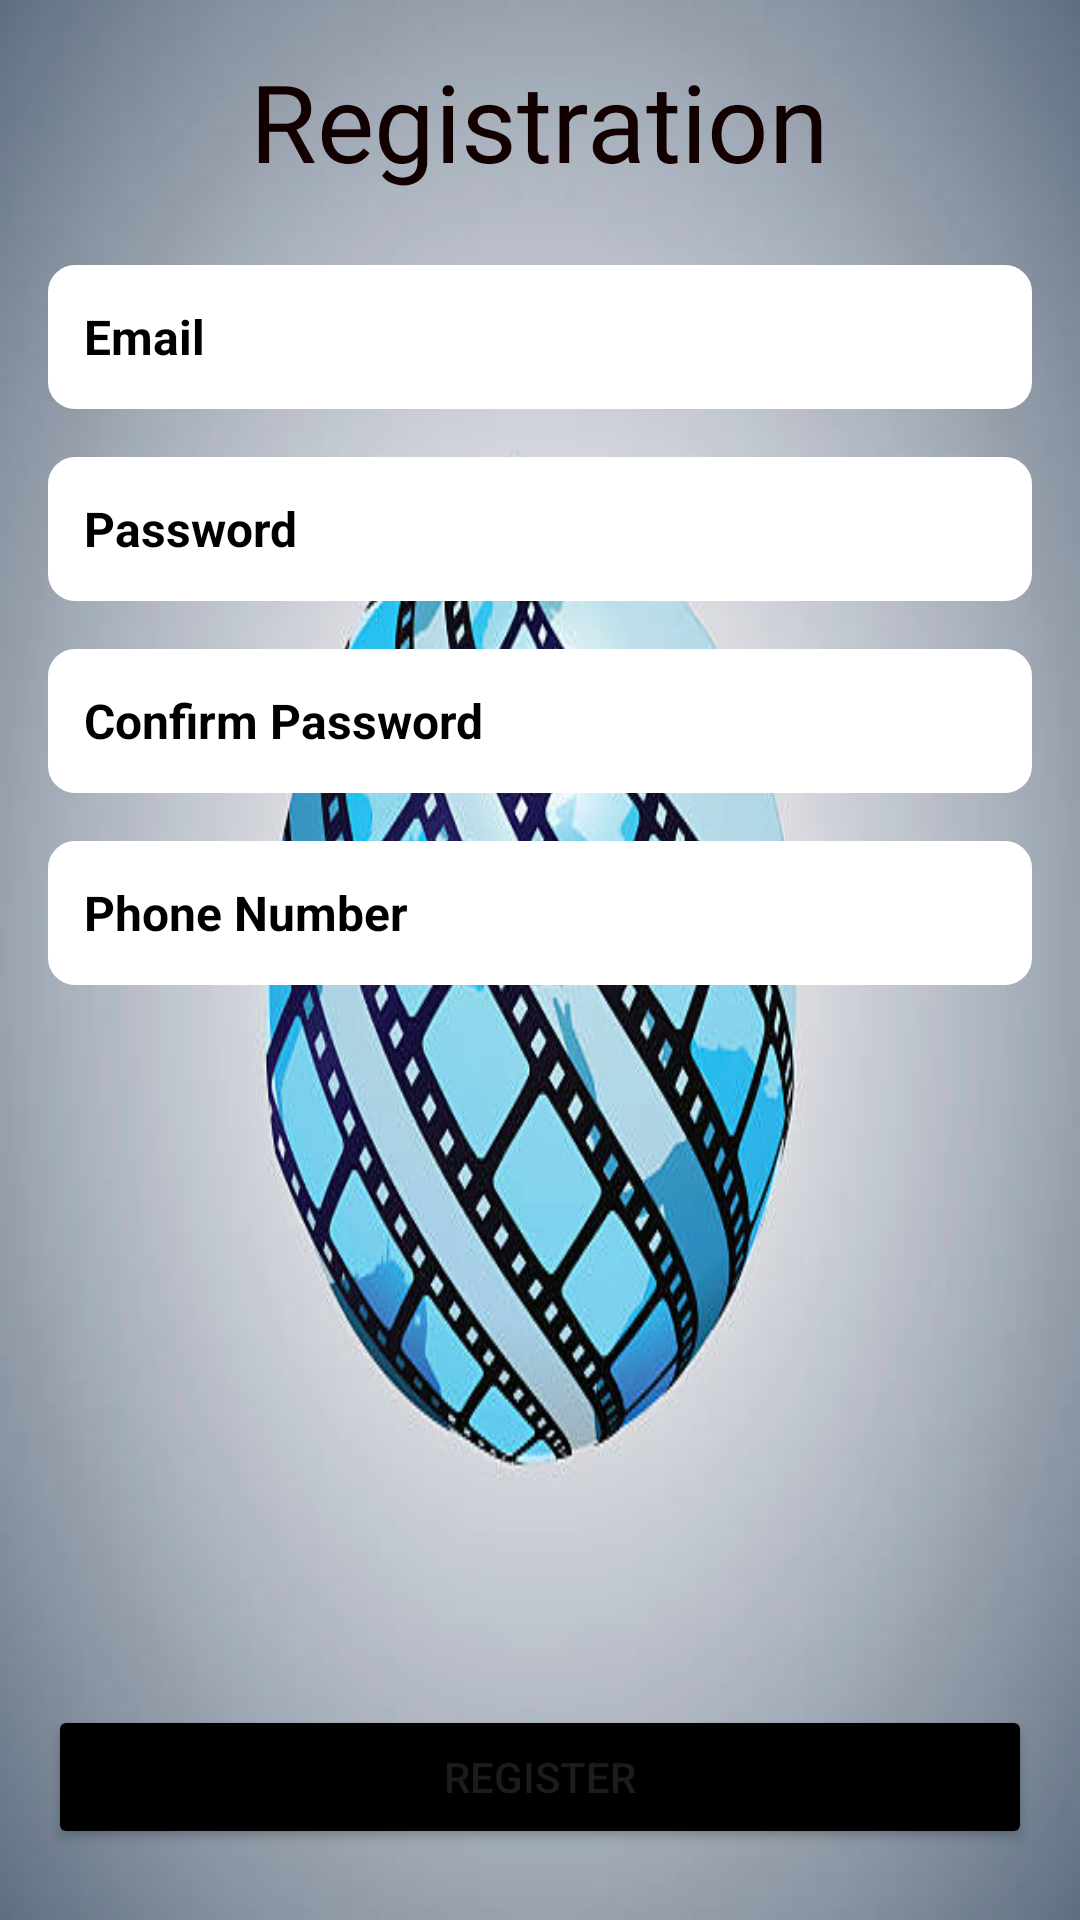

Produce the Android XML layout that renders to this screen, including the resource entries it uses.
<!-- AndroidManifest.xml: application theme Theme.FilmWorld -->
<!-- res/layout/fragment_register.xml -->
<?xml version="1.0" encoding="utf-8"?>
<LinearLayout xmlns:android="http://schemas.android.com/apk/res/android"
    xmlns:tools="http://schemas.android.com/tools"
    android:layout_width="match_parent"
    android:layout_height="match_parent"
    android:orientation="vertical"
    android:background="@drawable/background"
    android:padding="16dp"
    tools:context=".fragments.RegisterFragment">

    <TextView
        android:layout_width="wrap_content"
        android:layout_height="wrap_content"
        android:layout_gravity="center_horizontal"
        android:textSize="36sp"
        android:textColor="#120000"
        android:fontFamily="@font/lobstertwo_bold"
        android:text="Registration"
        android:paddingBottom="24dp" />

    <LinearLayout
        android:id="@+id/layout1"
        android:layout_width="match_parent"
        android:layout_height="wrap_content"
        android:orientation="horizontal"
        android:layout_marginBottom="24dp">

        <LinearLayout
            android:layout_width="0dp"
            android:layout_height="wrap_content"
            android:layout_weight="3"
            android:orientation="vertical">

            <EditText
                android:backgroundTint="@color/white"
                android:textColorHint="@color/black"
                android:textStyle="bold"
                android:background="@drawable/edittext_border"
                android:id="@+id/editTextEmail"
                android:layout_width="match_parent"
                android:layout_height="wrap_content"
                android:layout_marginBottom="16dp"
                android:hint="Email"
                android:inputType="textEmailAddress"
                android:minHeight="48dp"
                android:padding="12dp"
                android:textColor="#333333"
                android:textSize="16sp" />

            <EditText
                android:backgroundTint="@color/white"
                android:textColorHint="@color/black"
                android:textStyle="bold"
                android:background="@drawable/edittext_border"
                android:id="@+id/editTextPassword1"
                android:layout_width="match_parent"
                android:layout_height="wrap_content"
                android:layout_marginBottom="16dp"
                android:hint="Password"
                android:inputType="textPassword"
                android:minHeight="48dp"
                android:padding="12dp"
                android:textColor="#333333"
                android:textSize="16sp"
                tools:ignore="DuplicateSpeakableTextCheck" />
            <EditText
                android:backgroundTint="@color/white"
                android:textColorHint="@color/black"
                android:textStyle="bold"
                android:background="@drawable/edittext_border"
                android:id="@+id/editTextPassword2"
                android:layout_width="match_parent"
                android:layout_height="wrap_content"
                android:layout_marginBottom="16dp"
                android:hint="Confirm Password"
                android:inputType="textPassword"
                android:minHeight="48dp"
                android:padding="12dp"
                android:textColor="#333333"
                android:textSize="16sp" />

            <EditText
                android:backgroundTint="@color/white"
                android:textColorHint="@color/black"
                android:textStyle="bold"
                android:background="@drawable/edittext_border"
                android:id="@+id/editTextPhoneNumber"
                android:layout_width="match_parent"
                android:layout_height="wrap_content"
                android:layout_marginBottom="16dp"
                android:hint="Phone Number"
                android:inputType="phone"
                android:minHeight="48dp"
                android:padding="12dp"
                android:textColor="#333333"
                android:textSize="16sp"
                tools:ignore="HardcodedText" />
        </LinearLayout>
    </LinearLayout>

    <LinearLayout
        android:id="@+id/layout2"
        android:layout_width="match_parent"
        android:layout_height="wrap_content"
        android:orientation="vertical">

        <Button
            android:layout_width="match_parent"
            android:layout_marginTop="200dp"
            android:layout_height="wrap_content"
            android:id="@+id/buttonRegisterToLogin"
            android:backgroundTint="@color/black"
            android:text="Register"
            tools:ignore="HardcodedText,VisualLintButtonSize"
            />
    </LinearLayout>
</LinearLayout>
<!-- resources referenced by this layout -->
<resources>
  <color name="black">#FF000000</color>
  <color name="white">#FFFFFFFF</color>
  <!-- drawable background: jpg bitmap (drawable, 41119 bytes) -->
  <!-- drawable edittext_border (drawable) -->
  <?xml version="1.0" encoding="utf-8"?>
  <shape xmlns:android="http://schemas.android.com/apk/res/android">
      <stroke android:width="2dp" android:color="#120000"/> 
      <corners android:radius="8dp"/> 
      <padding android:left="10dp" android:right="10dp"/>
  </shape>
  <style name="Theme.FilmWorld" parent="Base.Theme.FilmWorld" />
  <style name="Base.Theme.FilmWorld" parent="Theme.Material3.DayNight.NoActionBar">
          
          
      </style>
</resources>
